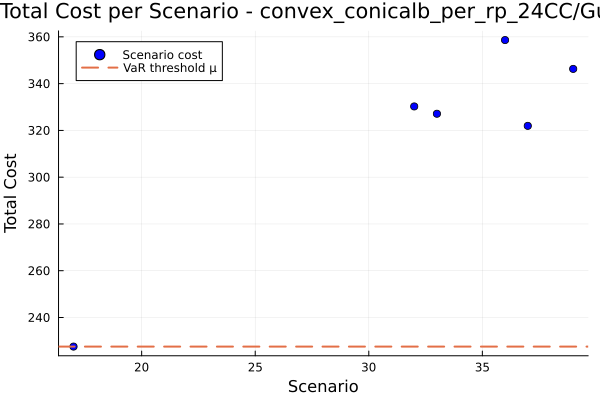

The data file committed next to this chart (first rows):
id, scenario, probability, solution, total_cost
1, 17, 0.9, , 227.6
2, 32, 0.02, , 330.3
3, 33, 0.02, , 327.1
4, 36, 0.02, , 358.6
5, 37, 0.02, , 321.9
6, 39, 0.02, , 346.3
